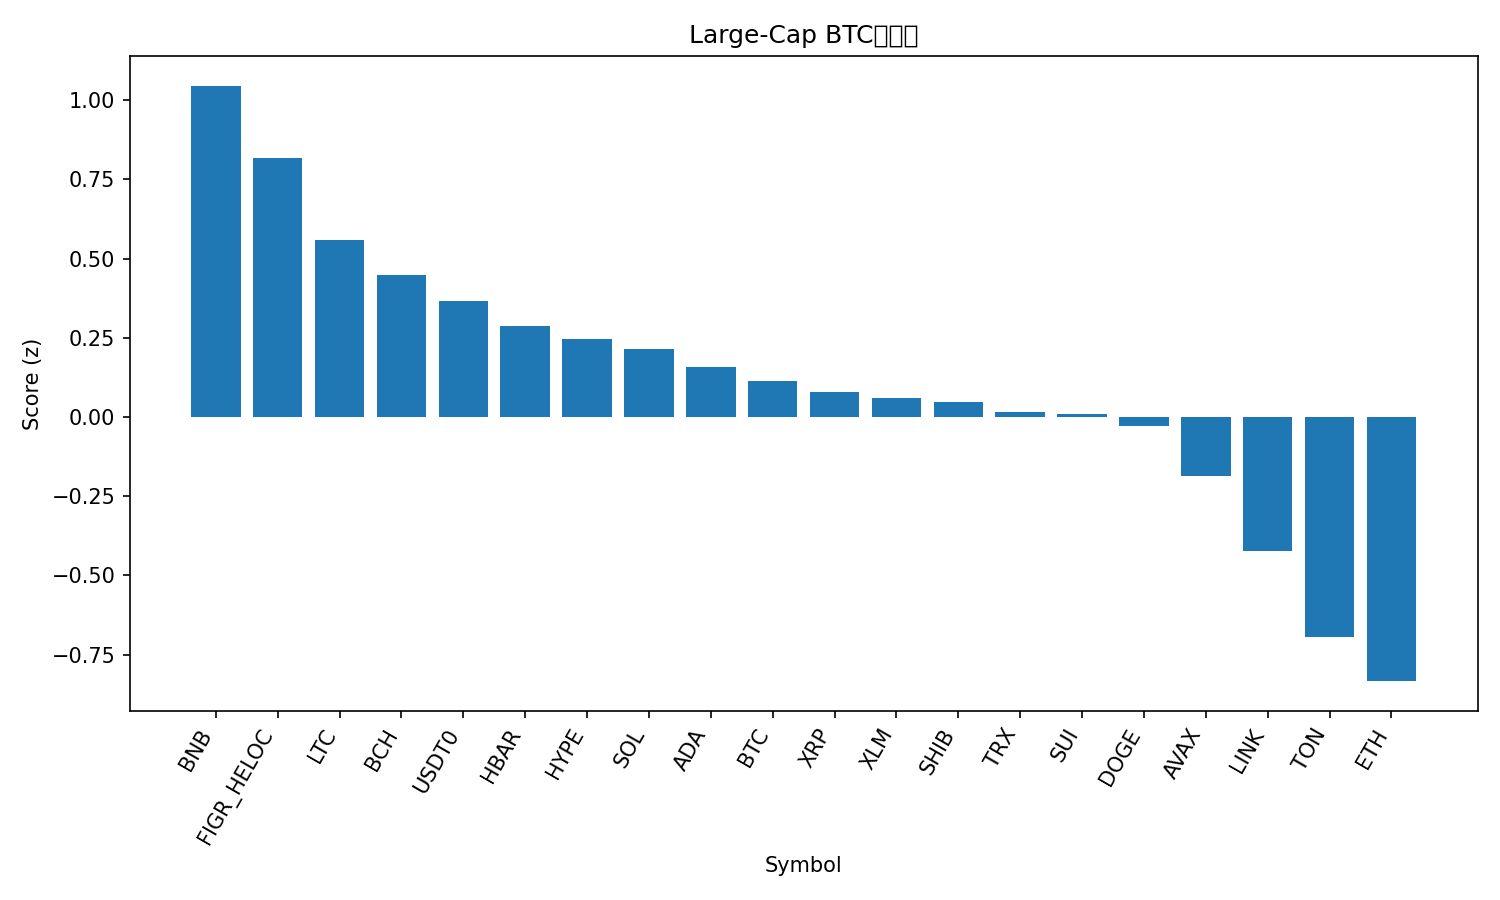

Data behind this chart, as committed beside it:
rank, name, symbol, price_btc, price_usd, pct_1h_btc, pct_24h_btc, pct_7d_btc, market_cap_rank, market_cap_usd, volume_usd, score
1, BNB, BNB, 0.01053, 1233, 0.6363, 2.341, 10.46, 4, 171826049384, 5003629259, 1.045
2, Figure Heloc, FIGR_HELOC, 8.79e-06, 1.03, -0.05335, 6.885, 8.07, 17, 13335792636, 123571572, 0.8185
3, Litecoin, LTC, 0.00108, 126.5, -0.7273, 10.14, 8.228, 24, 9657071960, 2856592457, 0.5595
4, Bitcoin Cash, BCH, 0.004822, 564.5, 0.3763, 1.645, -2.82, 22, 11251384799, 456295375, 0.4495
5, USDT0, USDT0, 8.54e-06, 1.001, -0.1285, 3.424, 4.559, 31, 6996115141, 723683077, 0.3654
6, Hedera, HBAR, 1.74e-06, 0.2039, 0.425, -0.01594, -5.133, 27, 8652130700, 336522483, 0.2868
7, Hyperliquid, HYPE, 0.000367, 42.98, 0.3646, 1.333, -9.895, 19, 11635866977, 515472557, 0.2453
8, Solana, SOL, 0.001772, 207.4, 0.5639, -1.768, -6.87, 6, 113311902228, 9283355901, 0.2155
9, Cardano, ADA, 6.61e-06, 0.7737, 0.4129, -0.8821, -7.032, 11, 28283277300, 1605717813, 0.1562
10, Bitcoin, BTC, 1.0, 117045, 0.0, 0.0, 0.0, 1, 2333449235970, 81620229806, 0.1129
11, XRP, XRP, 2.302e-05, 2.7, 0.2369, -0.1994, -6.976, 5, 161317883009, 6944437065, 0.07978
12, Stellar, XLM, 3.09e-06, 0.3623, 0.2394, -0.5063, -6.455, 20, 11604321708, 313243517, 0.05838
13, Shiba Inu, SHIB, 9.7534e-11, 1.142e-05, 0.2293, -0.6836, -5.938, 32, 6729044700, 215161591, 0.0463
14, TRON, TRX, 2.82e-06, 0.3304, -0.2464, 1.551, 0.8871, 10, 31279387998, 932291064, 0.01434
15, Sui, SUI, 2.783e-05, 3.26, 0.1307, -0.4831, -4.828, 18, 11805115751, 1439879982, 0.01037
16, Dogecoin, DOGE, 2e-06, 0.2338, 0.2738, -2.089, -5.543, 8, 35359876765, 3632191018, -0.02882
17, Avalanche, AVAX, 0.0002272, 26.6, 0.208, -1.86, -10.67, 21, 11341512875, 1045321305, -0.1869
18, Chainlink, LINK, 0.0001762, 20.63, -0.2671, -1.808, -4.219, 15, 14375103113, 1343767950, -0.4226
19, Toncoin, TON, 2.274e-05, 2.66, -0.9872, 1.362, -2.409, 33, 6707118539, 197673820, -0.6935
20, Ethereum, ETH, 0.03428, 4013, -0.4654, -4.402, -6.95, 2, 484970027471, 51140214962, -0.834
21, Mantle, MNT, 1.723e-05, 2.02, -2.048, -10.56, 9.26, 34, 6576444851, 544130524, -2.36
